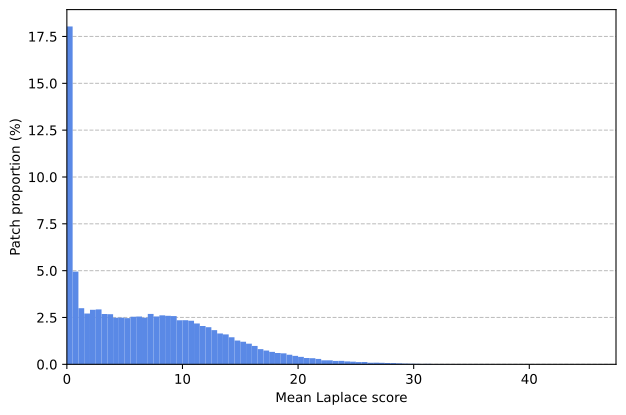

The data file committed next to this chart (first rows):
laplace_min, laplace_max, laplace_center, patch_count, patch_ratio
0.0, 0.5, 0.25, 15720, 0.1803
0.5, 1.0, 0.75, 4315, 0.0495
1.0, 1.5, 1.25, 2612, 0.02996
1.5, 2.0, 1.75, 2362, 0.0271
2.0, 2.5, 2.25, 2537, 0.0291
2.5, 3.0, 2.75, 2555, 0.02931
3.0, 3.5, 3.25, 2341, 0.02685
3.5, 4.0, 3.75, 2331, 0.02674
4.0, 4.5, 4.25, 2169, 0.02488
4.5, 5.0, 4.75, 2170, 0.02489
5.0, 5.5, 5.25, 2148, 0.02464
5.5, 6.0, 5.75, 2213, 0.02539
6.0, 6.5, 6.25, 2223, 0.0255
6.5, 7.0, 6.75, 2171, 0.0249
7.0, 7.5, 7.25, 2346, 0.02691
7.5, 8.0, 7.75, 2227, 0.02555
8.0, 8.5, 8.25, 2281, 0.02617
8.5, 9.0, 8.75, 2258, 0.0259
9.0, 9.5, 9.25, 2246, 0.02577
9.5, 10.0, 9.75, 2051, 0.02353
10.0, 10.5, 10.25, 2053, 0.02355
10.5, 11.0, 10.75, 2027, 0.02325
11.0, 11.5, 11.25, 1900, 0.0218
11.5, 12.0, 11.75, 1784, 0.02047
12.0, 12.5, 12.25, 1729, 0.01983
12.5, 13.0, 12.75, 1591, 0.01825
13.0, 13.5, 13.25, 1437, 0.01648
13.5, 14.0, 13.75, 1392, 0.01597
14.0, 14.5, 14.25, 1259, 0.01444
14.5, 15.0, 14.75, 1106, 0.01269
15.0, 15.5, 15.25, 1051, 0.01206
15.5, 16.0, 15.75, 962, 0.01104
16.0, 16.5, 16.25, 857, 0.009831
16.5, 17.0, 16.75, 707, 0.00811
17.0, 17.5, 17.25, 642, 0.007365
17.5, 18.0, 17.75, 581, 0.006665
18.0, 18.5, 18.25, 526, 0.006034
18.5, 19.0, 18.75, 510, 0.005851
19.0, 19.5, 19.25, 447, 0.005128
19.5, 20.0, 19.75, 394, 0.00452
20.0, 20.5, 20.25, 346, 0.003969
20.5, 21.0, 20.75, 295, 0.003384
21.0, 21.5, 21.25, 284, 0.003258
21.5, 22.0, 21.75, 250, 0.002868
22.0, 22.5, 22.25, 187, 0.002145
22.5, 23.0, 22.75, 187, 0.002145
23.0, 23.5, 23.25, 157, 0.001801
23.5, 24.0, 23.75, 162, 0.001858
24.0, 24.5, 24.25, 136, 0.00156
24.5, 25.0, 24.75, 124, 0.001422
25.0, 25.5, 25.25, 106, 0.001216
25.5, 26.0, 25.75, 107, 0.001227
26.0, 26.5, 26.25, 74, 0.0008489
26.5, 27.0, 26.75, 76, 0.0008718
27.0, 27.5, 27.25, 72, 0.000826
27.5, 28.0, 27.75, 61, 0.0006998
28.0, 28.5, 28.25, 59, 0.0006768
28.5, 29.0, 28.75, 46, 0.0005277
29.0, 29.5, 29.25, 34, 0.00039
29.5, 30.0, 29.75, 28, 0.0003212
... 35 more rows
